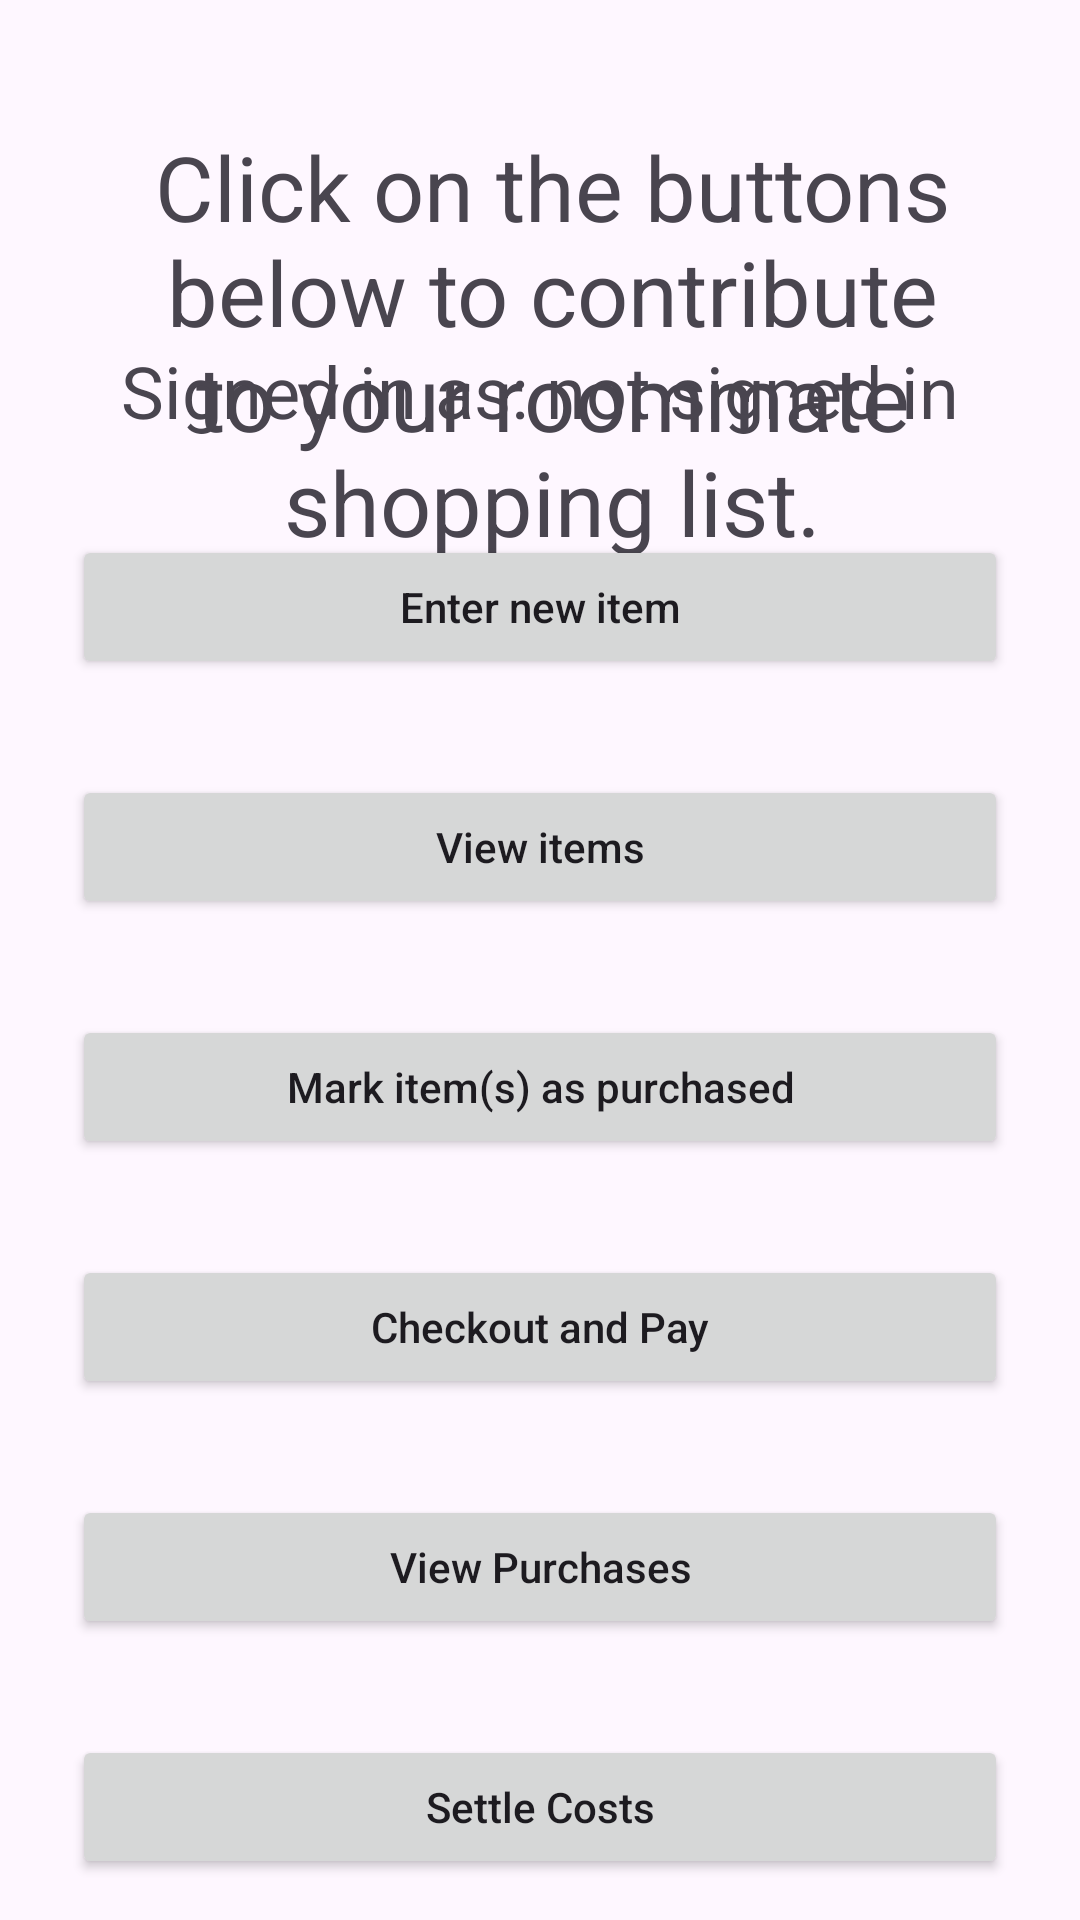

Write the Android layout XML for this screen, with the resource values it uses.
<!-- AndroidManifest.xml: application theme Theme.RoommateShoppingApp -->
<!-- res/layout/activity_roommate_management.xml -->
<androidx.constraintlayout.widget.ConstraintLayout xmlns:android="http://schemas.android.com/apk/res/android"
    xmlns:app="http://schemas.android.com/apk/res-auto"
    xmlns:tools="http://schemas.android.com/tools"
    android:id="@+id/main"
    android:layout_width="match_parent"
    android:layout_height="match_parent"
    tools:context=".RoommateManagementActivity">

    <TextView
        android:id="@+id/textView"
        android:layout_width="0dp"
        android:layout_height="wrap_content"
        android:layout_marginStart="16dp"
        android:layout_marginTop="32dp"
        android:layout_marginEnd="8dp"
        android:gravity="center"
        android:padding="10dp"
        android:text="Click on the buttons below to contribute to your roommate shopping list."
        android:textSize="30sp"
        app:layout_constraintEnd_toEndOf="parent"
        app:layout_constraintStart_toStartOf="parent"
        app:layout_constraintTop_toTopOf="parent" />

    <TextView
        android:id="@+id/textView3"
        android:layout_width="wrap_content"
        android:layout_height="wrap_content"
        android:layout_marginTop="15dp"
        android:text="Signed in as: not signed in"
        android:textSize="24sp"
        app:layout_constraintBottom_toTopOf="@+id/button1"
        app:layout_constraintEnd_toEndOf="parent"
        app:layout_constraintHorizontal_bias="0.5"
        app:layout_constraintStart_toStartOf="parent"
        app:layout_constraintTop_toBottomOf="@+id/textView"
        app:layout_constraintVertical_chainStyle="packed" />

    <Button
        android:id="@+id/button1"
        android:layout_width="0dp"
        android:layout_height="wrap_content"
        android:layout_marginStart="24dp"
        android:layout_marginTop="32dp"
        android:layout_marginEnd="24dp"
        android:text="Enter new item"
        android:textAllCaps="false"
        app:layout_constraintBottom_toTopOf="@+id/button2"
        app:layout_constraintEnd_toEndOf="parent"
        app:layout_constraintStart_toStartOf="parent"
        app:layout_constraintTop_toBottomOf="@+id/textView3" />

    <Button
        android:id="@+id/button2"
        android:layout_width="0dp"
        android:layout_height="wrap_content"
        android:layout_marginStart="24dp"
        android:layout_marginTop="32dp"
        android:layout_marginEnd="24dp"
        android:text="View items"
        android:textAllCaps="false"
        app:layout_constraintBottom_toTopOf="@+id/button3"
        app:layout_constraintEnd_toEndOf="parent"
        app:layout_constraintStart_toStartOf="parent"
        app:layout_constraintTop_toBottomOf="@+id/button1" />

    <Button
        android:id="@+id/button3"
        android:layout_width="0dp"
        android:layout_height="wrap_content"
        android:layout_marginStart="24dp"
        android:layout_marginTop="32dp"
        android:layout_marginEnd="24dp"
        android:text="Mark item(s) as purchased"
        android:textAllCaps="false"
        app:layout_constraintBottom_toTopOf="@+id/button5"
        app:layout_constraintEnd_toEndOf="parent"
        app:layout_constraintStart_toStartOf="parent"
        app:layout_constraintTop_toBottomOf="@+id/button2" />

    <Button
        android:id="@+id/button5"
        android:layout_width="0dp"
        android:layout_height="wrap_content"
        android:layout_marginStart="24dp"
        android:layout_marginTop="32dp"
        android:layout_marginEnd="24dp"
        android:text="Checkout and Pay"
        android:textAllCaps="false"
        app:layout_constraintBottom_toTopOf="@+id/button6"
        app:layout_constraintEnd_toEndOf="parent"
        app:layout_constraintStart_toStartOf="parent"
        app:layout_constraintTop_toBottomOf="@+id/button3" />

    <Button
        android:id="@+id/button6"
        android:layout_width="0dp"
        android:layout_height="wrap_content"
        android:layout_marginStart="24dp"
        android:layout_marginTop="32dp"
        android:layout_marginEnd="24dp"
        android:text="View Purchases"
        android:textAllCaps="false"
        app:layout_constraintBottom_toTopOf="@+id/button8"
        app:layout_constraintEnd_toEndOf="parent"
        app:layout_constraintStart_toStartOf="parent"
        app:layout_constraintTop_toBottomOf="@+id/button5" />

    <Button
        android:id="@+id/button8"
        android:layout_width="0dp"
        android:layout_height="wrap_content"
        android:layout_marginStart="24dp"
        android:layout_marginTop="32dp"
        android:layout_marginEnd="24dp"
        android:text="Settle Costs"
        android:textAllCaps="false"
        app:layout_constraintBottom_toTopOf="@+id/button7"
        app:layout_constraintEnd_toEndOf="parent"
        app:layout_constraintStart_toStartOf="parent"
        app:layout_constraintTop_toBottomOf="@+id/button6" />

    <Button
        android:id="@+id/button7"
        android:layout_width="0dp"
        android:layout_height="wrap_content"
        android:layout_marginStart="24dp"
        android:layout_marginTop="32dp"
        android:layout_marginEnd="24dp"
        android:layout_marginBottom="32dp"
        android:text="Log Out"
        android:textAllCaps="false"
        app:layout_constraintBottom_toBottomOf="parent"
        app:layout_constraintEnd_toEndOf="parent"
        app:layout_constraintStart_toStartOf="parent"
        app:layout_constraintTop_toBottomOf="@+id/button8" />

</androidx.constraintlayout.widget.ConstraintLayout>
<!-- resources referenced by this layout -->
<resources>
  <style name="Theme.RoommateShoppingApp" parent="Base.Theme.RoommateShoppingApp" />
  <style name="Base.Theme.RoommateShoppingApp" parent="Theme.Material3.DayNight.NoActionBar">
          
          
      </style>
</resources>
